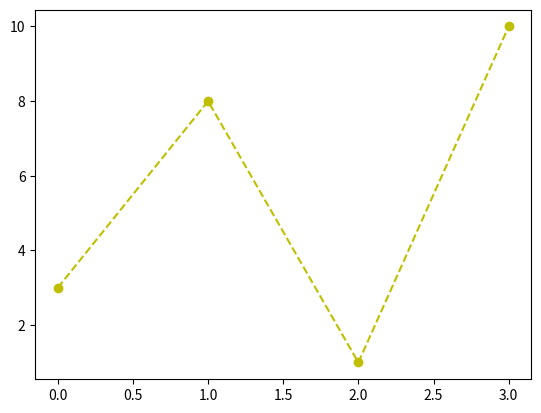

The script that saved this image:
import matplotlib.pyplot as plt
import numpy as np

ypoints = np.array([3, 8, 1, 10])

plt.plot(ypoints, 'o--y')
plt.show()